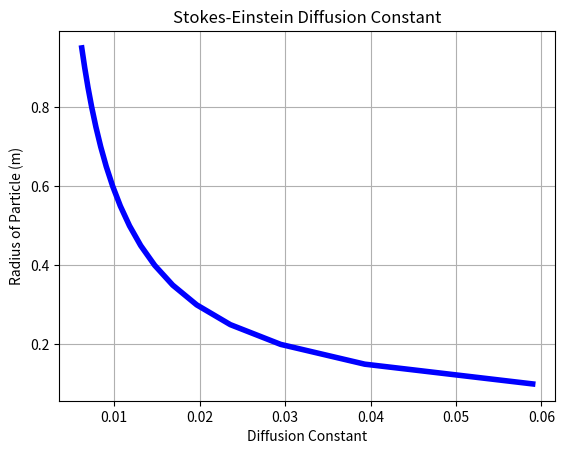
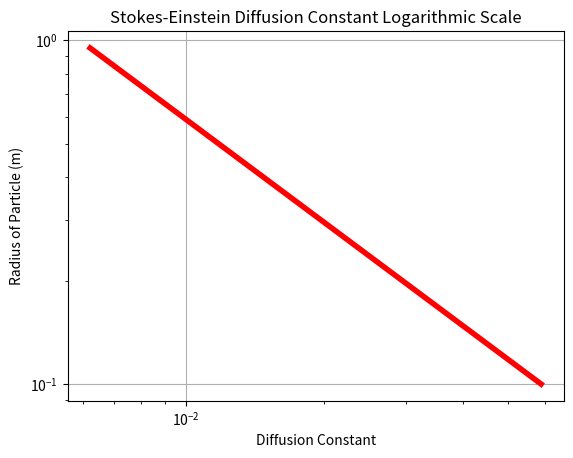
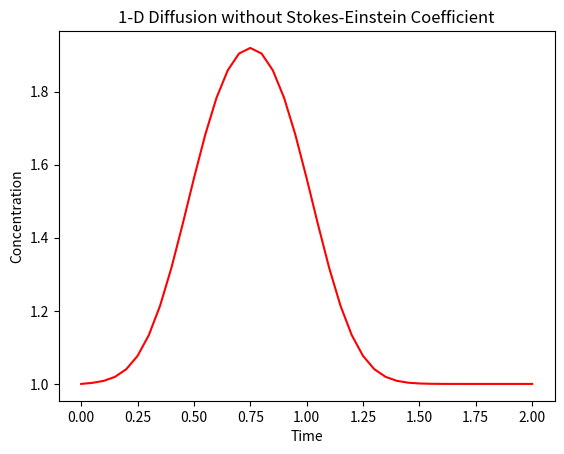
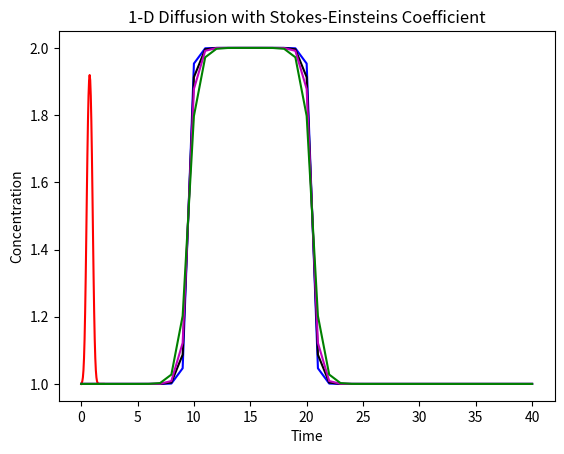

Write Python code to recreate these figures, in order.
# -*- coding: utf-8 -*-
"""
Created on Mon Apr 24 14:19:54 2017

[redacted]
"""

#Modeling of Stokes-Einstein equation,diffusion of spherical particles through a medium w low reynolds number
#D=kb*T/6*pi*eta*r


from __future__ import division
import numpy as np
from matplotlib import pyplot as plt
from pylab import linspace

pi = 3.14 
K = 1.38**-23  #boltzmann constant m^2kgs^-2K^-1
T = 278.15 #K absolute temperature
nu = 1.5182 #mPa*s eta dynamic viscosity of water @ 5C
R = np.arange(0.1,1,0.05) #radius of spherical particle after 1 m Reynolds num too high
D = (K*T/(6*pi*nu*R)) #diffusion constant
dr = np.diff(R) #change in radius
t_final = 10.
nx = 41
dx = 2 / (nx -1)
sigma = .2
dt = sigma * dx**2 / nu
nt = 25

#values from change in radius
D_06 = 0.01
D_03 = 0.02
D_02 = 0.03
D_01 = 0.06

#Df=np.ones((D,R),dtype=object)

m = np.ones(nx) #array
m[int(0.5 / dx):int(1 / dx +1 )] = 2

um = np.ones(nx)

for n in range(nt):
    um = m.copy()
    for i in range(1, nx -1):
        m[i] = um[i] + nu *dt/dx**2 *(um[i+1] - 2*um[i]+um[i-1])


m_06= np.ones(nx)
m_06[int(0.5/ dx):int(1 / dx +1)] = 2

for n in range(nt):
    um = m_06.copy()
    for i in range(1, nx -1):
        m_06[i] = um[i] + D_06*nu *dt/dx**2 *(um[i+1] - 2*um[i]+um[i-1])

m_03=np.ones(nx)
m_03[int(0.5/ dx):int(1 / dx +1)] = 2

for n in range(nt):
    um = m_03.copy()
    for i in range(1, nx -1):
        m_03[i] = um[i] + D_03*nu *dt/dx**2 *(um[i+1] - 2*um[i]+um[i-1])

m_02=np.ones(nx)
m_02[int(0.5/ dx):int(1 / dx +1)] = 2

for n in range(nt):
    um = m_02.copy()
    for i in range(1, nx -1):
        m_02[i] = um[i] + D_02*nu *dt/dx**2 *(um[i+1] - 2*um[i]+um[i-1])

m_01=np.ones(nx)
m_01[int(0.5/ dx):int(1 / dx +1)] = 2

for n in range(nt):
    um = m_01.copy()
    for i in range(1, nx -1):
        m_01[i] = um[i] + D_01*nu *dt/dx**2 *(um[i+1] - 2*um[i]+um[i-1])


#Plotting    

    
fig = plt.figure(1)
plt.title('Stokes-Einstein Diffusion Constant')
plt.xlabel('Diffusion Constant')
plt.ylabel('Radius of Particle (m)')
plt.grid(True)
plt.yscale('linear')
plt.xscale('linear')
plt.plot(D, R, 'b-', linewidth=4)

fig2 = plt.figure()
plt.title('Stokes-Einstein Diffusion Constant Logarithmic Scale')
plt.xlabel('Diffusion Constant')
plt.ylabel('Radius of Particle (m)')
plt.grid(True)
plt.yscale('log')
plt.xscale('log')
plt.plot(D, R, 'r-', linewidth=4)

fig3 = plt.figure(3)
plt.title('1-D Diffusion without Stokes-Einstein Coefficient')
plt.ylabel('Concentration')
plt.xlabel('Time')
plt.plot(linspace(0,2,nx),m, 'r')

fig4 = plt.figure(4)
plt.title('1-D Diffusion with Stokes-Einsteins Coefficient')
plt.ylabel('Concentration')
plt.xlabel('Time')
plt.plot(linspace(0,2,nx),m, 'r',m_06, 'b',m_03,'k',m_02, 'm',m_01,'g');

plt.show()